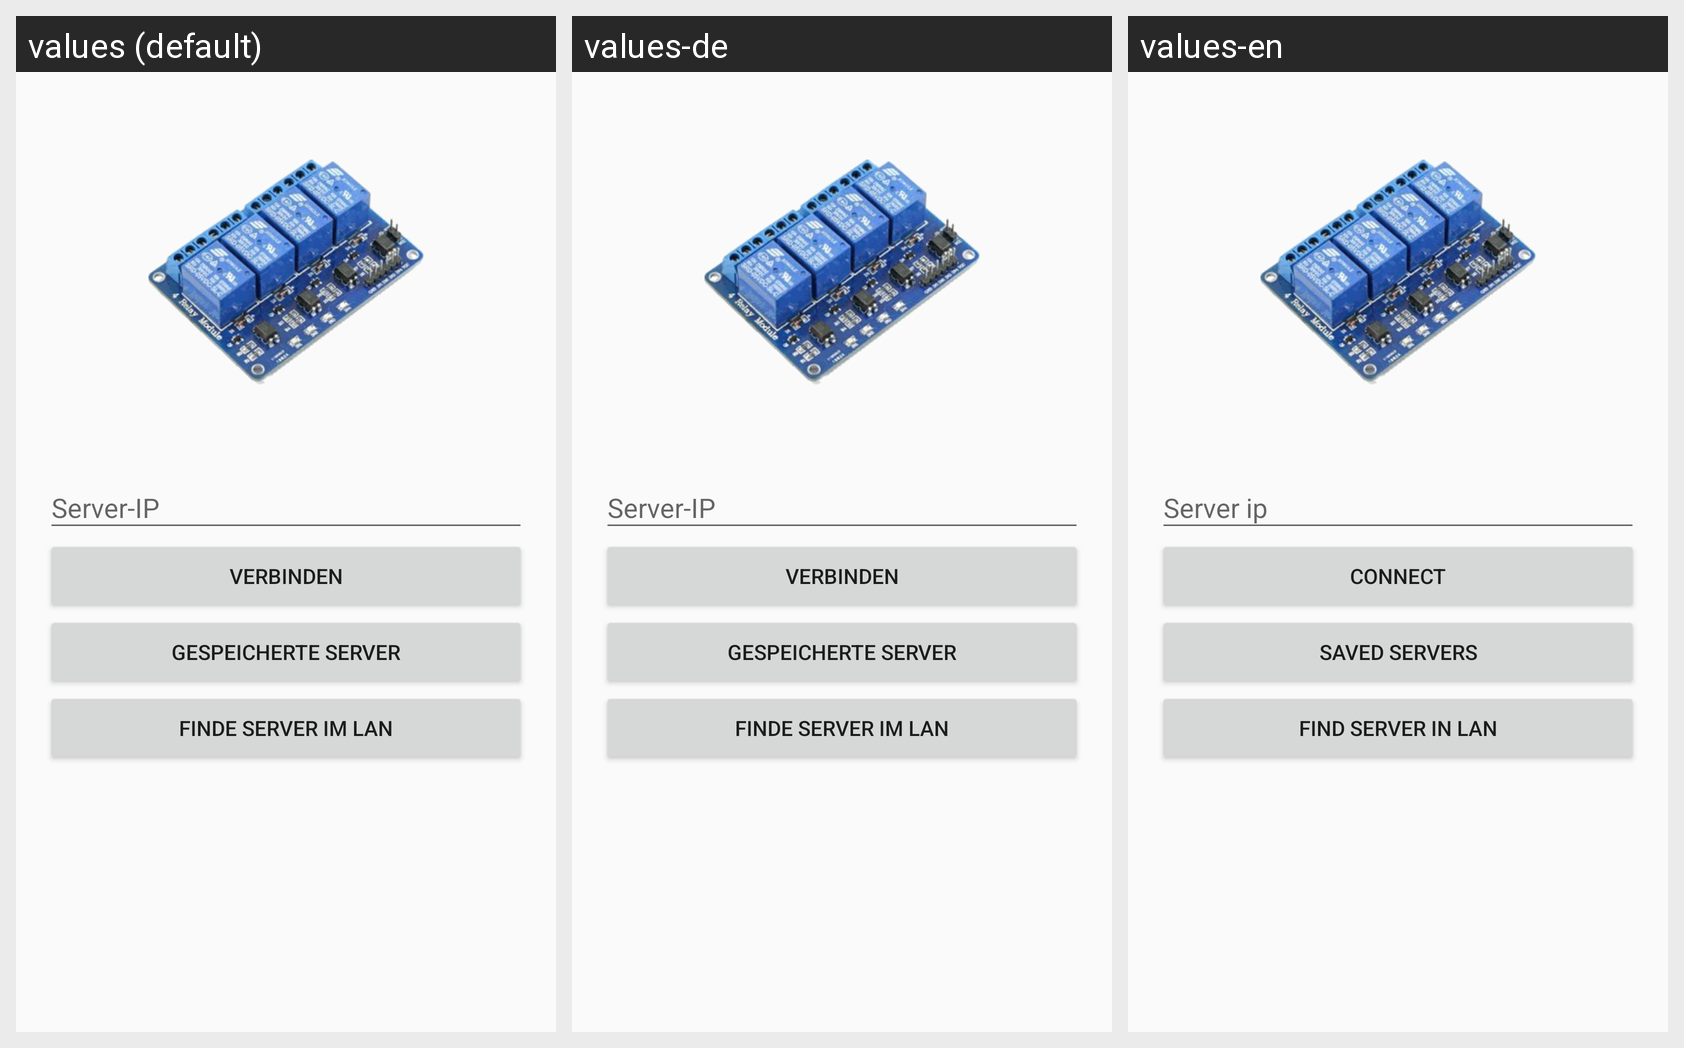

This grid shows one Android layout under several languages. Give, for every string resource on the screen, its name, the default text and each shown locale's text.
Android screen res/layout/activity_main.xml rendered under 3 locales, left to right: values (default), values-de, values-en. Device: Nexus 5 (rendered at 1080×1920; each locale shown at half size, 540×960, under a caption strip naming it); theme AppTheme.
Strings drawn on this screen, with the default value and each locale's value (text and hints the layout hard-codes appear in the picture but are not listed):

serverIpString
  values: Server-IP
  values-de: Server-IP
  values-en: Server ip

connectButtonString
  values: Verbinden
  values-de: Verbinden
  values-en: Connect

goToIpListActivityButton_text
  values: Gespeicherte Server
  values-de: Gespeicherte Server
  values-en: Saved servers

findServerButtonString
  values: Finde Server im LAN
  values-de: Finde Server im LAN
  values-en: Find server in LAN
